Labelled photos from "paleheb", an image-classification folder in shaunm/paleheb. The possible labels are: mem, nun, qoph, res, sade, samekh, sin, tav, teth, aleph, waw, yodh, zayin, ayin, beth, daleth, gimel, heth, kap, lamedh.

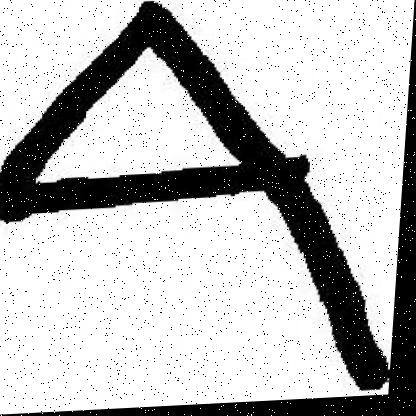
Label: res

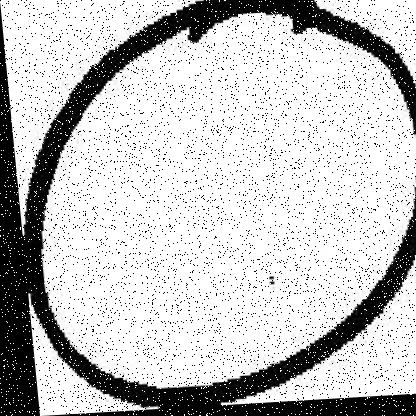
Label: ayin

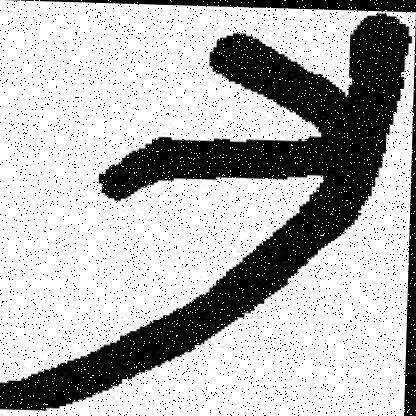
Label: kap

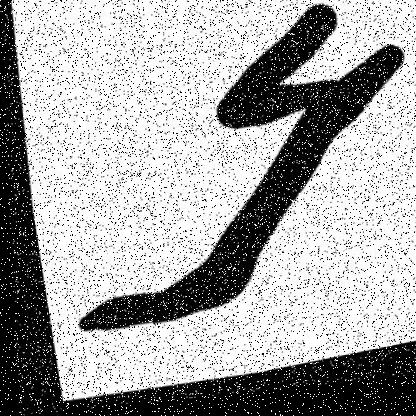
Label: nun

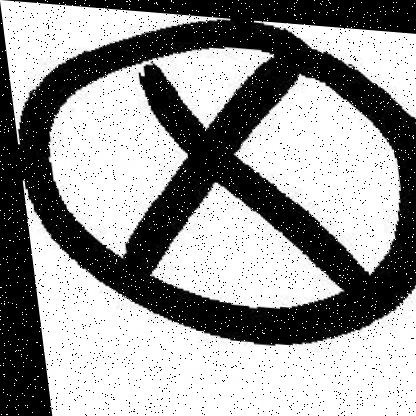
Label: teth

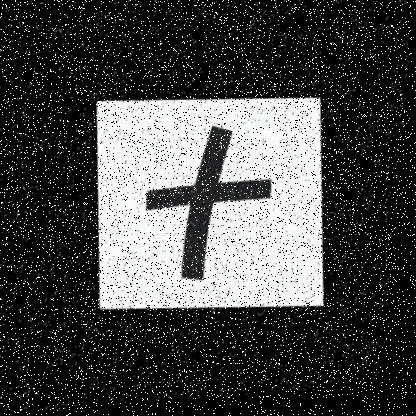
Label: tav
